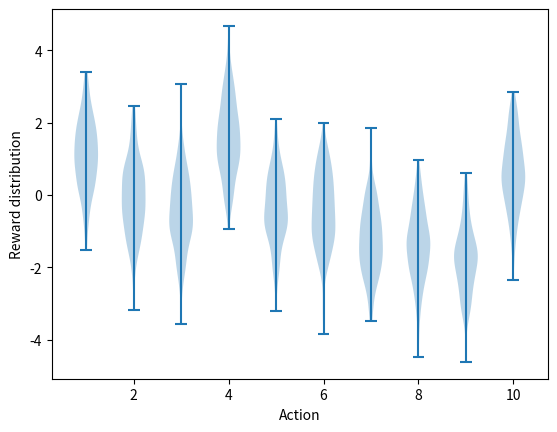

Generate this figure with matplotlib: (Note: this script raises an exception after producing the figure.)
import matplotlib
import matplotlib.pyplot as plt
import numpy as np
from tqdm import trange

matplotlib.use('Agg')

class Bandit:
    # @k_arm: # of arms
    # @epsilon: probability for exploration in epsilon-greedy algorithm
    # @initial: initial estimation for each action
    # @step_size: constant step size for updating estimations
    # @sample_averages: if True, use sample averages to update estimations instead of constant step size
    # @epsilon_variable: if True, use variable epsilon as the steps increase
    # @eps_1: if epsilon_variable, epsilon value for 1st qarter of steps
    # @eps_2: if epsilon_variable, epsilon value for 2nd qarter of steps
    # @eps_3: if epsilon_variable, epsilon value for 3rd qarter of steps
    # @eps_4: if epsilon_variable, epsilon value for 4rt qarter of steps
    def __init__(self, k_arm=10, epsilon=0., initial=0., step_size=0.1, sample_averages=False, true_reward=0.,
                 epsilon_variable=False, eps_1=0, eps_2=0, eps_3=0, eps_4=0):
        self.k = k_arm
        self.step_size = step_size
        self.sample_averages = sample_averages
        self.indices = np.arange(self.k)
        self.time = 0
        self.average_reward = 0
        self.true_reward = true_reward
        self.epsilon = epsilon
        self.initial = initial
        self.epsilon_variable = epsilon_variable
        self.eps_1 = eps_1
        self.eps_2 = eps_2
        self.eps_3 = eps_3
        self.eps_4 = eps_4

    def reset(self):
        # real reward for each action
        self.q_true = np.random.randn(self.k) + self.true_reward

        # estimation for each action
        self.q_estimation = np.zeros(self.k) + self.initial

        # # of chosen times for each action
        self.action_count = np.zeros(self.k)

        self.best_action = np.argmax(self.q_true)

    # get an action for this bandit
    def act(self):
        if np.random.rand() < self.epsilon:
            return np.random.choice(self.indices)

        q_best = np.max(self.q_estimation)
        return np.random.choice([action for action, q in enumerate(self.q_estimation) if q == q_best])

    # take an action, update estimation for this action
    def step(self, action):
        # generate the reward under N(real reward, 1)
        reward = np.random.randn() + self.q_true[action]
        self.time += 1
        self.action_count[action] += 1
        self.average_reward += (reward - self.average_reward) / self.time

        if self.sample_averages:
            # update estimation using sample averages
            self.q_estimation[action] += (reward - self.q_estimation[action]) / self.action_count[action]
        else:
            # update estimation with constant step size
            self.q_estimation[action] += self.step_size * (reward - self.q_estimation[action])
        return reward


def simulate(runs, time, bandits):
    best_action_counts = np.zeros((len(bandits), runs, time))
    rewards = np.zeros(best_action_counts.shape)
    for i, bandit in enumerate(bandits):
        for r in trange(runs):
            bandit.reset()
            for t in range(time):
                if bandit.epsilon_variable:
                    if time == 250:
                        bandit.epsilon = bandit.eps_2
                    elif time == 500:
                        bandit.epsilon = bandit.eps_3
                    elif time == 750:
                        bandit.epsilon = bandit.eps_4
                action = bandit.act()
                reward = bandit.step(action)
                rewards[i, r, t] = reward
                if action == bandit.best_action:
                    best_action_counts[i, r, t] = 1
    mean_best_action_counts = best_action_counts.mean(axis=1)
    mean_rewards = rewards.mean(axis=1)
    return mean_best_action_counts, mean_rewards


def generate_reward_distrib():
    plt.violinplot(dataset=np.random.randn(200, 10) + np.random.randn(10))
    plt.xlabel("Action")
    plt.ylabel("Reward distribution")
    plt.savefig('./images/fig1_1_reward_distrib.png')
    plt.close()


def run_comparison(runs=2000, time=1000):
    epsilons = ['0.1', '0.01', 'variable']
    bandits = [Bandit(epsilon=0.1, sample_averages=True),
               Bandit(epsilon=0.01, sample_averages=True),
               Bandit(epsilon=0.1, sample_averages=True, epsilon_variable=True, eps_1=0.1, eps_2=0.05, eps_3=0.01, eps_4=0.005)]
    best_action_counts, rewards = simulate(runs, time, bandits)

    plt.figure(figsize=(10, 20))

    plt.subplot(2, 1, 1)
    for eps, rewards in zip(epsilons, rewards):
        plt.plot(rewards, label='epsilon = ' + eps)
    plt.xlabel('steps')
    plt.ylabel('average reward')
    plt.legend()

    plt.subplot(2, 1, 2)
    for eps, counts in zip(epsilons, best_action_counts):
        plt.plot(counts, label='epsilon = ' + eps)
    plt.xlabel('steps')
    plt.ylabel('% optimal action')
    plt.legend()

    plt.savefig('./images/fig1_1_comparison.png')
    plt.close()

if __name__ == '__main__':
    generate_reward_distrib()
    run_comparison()
